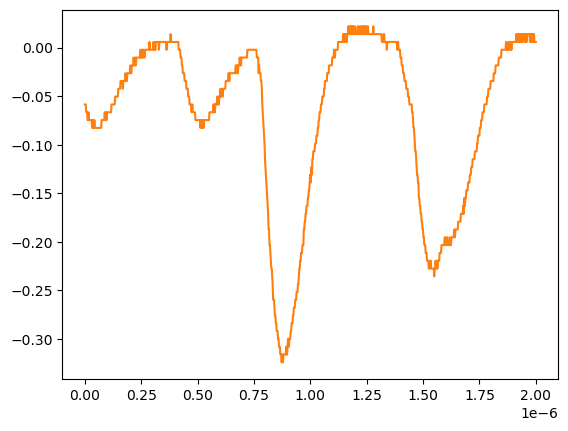

The table this chart was drawn from, first rows:
# KEYSIGHT TECHNOLOGIES, MSO-X 3024T, MY58262555, 07.30.2019051434
# time, 1
# 2024-07-24 15:46:48.855968
0.000000000000000000e+00, -5.859299999999999925e-02
2.002002002002001797e-09, -5.859299999999999925e-02
4.004004004004003593e-09, -5.859299999999999925e-02
6.006006006006005804e-09, -6.663320000000000354e-02
8.008008008008007187e-09, -6.663320000000000354e-02
1.001001001001000857e-08, -6.663320000000000354e-02
1.201201201201201161e-08, -7.467340000000000089e-02
1.401401401401401299e-08, -7.467340000000000089e-02
1.601601601601601437e-08, -6.663320000000000354e-02
1.801801801801801741e-08, -7.467340000000000089e-02
2.002002002002001714e-08, -7.467340000000000089e-02
2.202202202202202018e-08, -7.467340000000000089e-02
2.402402402402402322e-08, -7.467340000000000089e-02
2.602602602602602294e-08, -7.467340000000000089e-02
2.802802802802802598e-08, -7.467340000000000089e-02
3.003003003003002571e-08, -7.467340000000000089e-02
3.203203203203202875e-08, -8.271359999999999824e-02
3.403403403403403179e-08, -7.467340000000000089e-02
3.603603603603603482e-08, -7.467340000000000089e-02
3.803803803803803124e-08, -8.271359999999999824e-02
4.004004004004003428e-08, -8.271359999999999824e-02
4.204204204204203732e-08, -7.467340000000000089e-02
4.404404404404404036e-08, -8.271359999999999824e-02
4.604604604604604339e-08, -8.271359999999999824e-02
4.804804804804804643e-08, -8.271359999999999824e-02
5.005005005005004285e-08, -8.271359999999999824e-02
5.205205205205204589e-08, -8.271359999999999824e-02
5.405405405405404893e-08, -8.271359999999999824e-02
5.605605605605605196e-08, -8.271359999999999824e-02
5.805805805805805500e-08, -8.271359999999999824e-02
6.006006006006005142e-08, -8.271359999999999824e-02
6.206206206206205446e-08, -8.271359999999999824e-02
6.406406406406405750e-08, -8.271359999999999824e-02
6.606606606606606053e-08, -8.271359999999999824e-02
6.806806806806806357e-08, -8.271359999999999824e-02
7.007007007007006661e-08, -8.271359999999999824e-02
7.207207207207206965e-08, -8.271359999999999824e-02
7.407407407407407268e-08, -7.467340000000000089e-02
7.607607607607606249e-08, -7.467340000000000089e-02
7.807807807807806552e-08, -7.467340000000000089e-02
8.008008008008006856e-08, -7.467340000000000089e-02
8.208208208208207160e-08, -7.467340000000000089e-02
8.408408408408407464e-08, -7.467340000000000089e-02
8.608608608608607767e-08, -7.467340000000000089e-02
8.808808808808808071e-08, -6.663320000000000354e-02
9.009009009009008375e-08, -7.467340000000000089e-02
9.209209209209208679e-08, -7.467340000000000089e-02
9.409409409409408982e-08, -6.663320000000000354e-02
9.609609609609609286e-08, -7.467340000000000089e-02
9.809809809809808266e-08, -6.663320000000000354e-02
1.001001001001000857e-07, -6.663320000000000354e-02
1.021021021021020887e-07, -6.663320000000000354e-02
1.041041041041040918e-07, -6.663320000000000354e-02
1.061061061061060948e-07, -6.663320000000000354e-02
1.081081081081080979e-07, -6.663320000000000354e-02
1.101101101101101009e-07, -6.663320000000000354e-02
1.121121121121121039e-07, -6.663320000000000354e-02
1.141141141141141070e-07, -6.663320000000000354e-02
... 942 more rows
